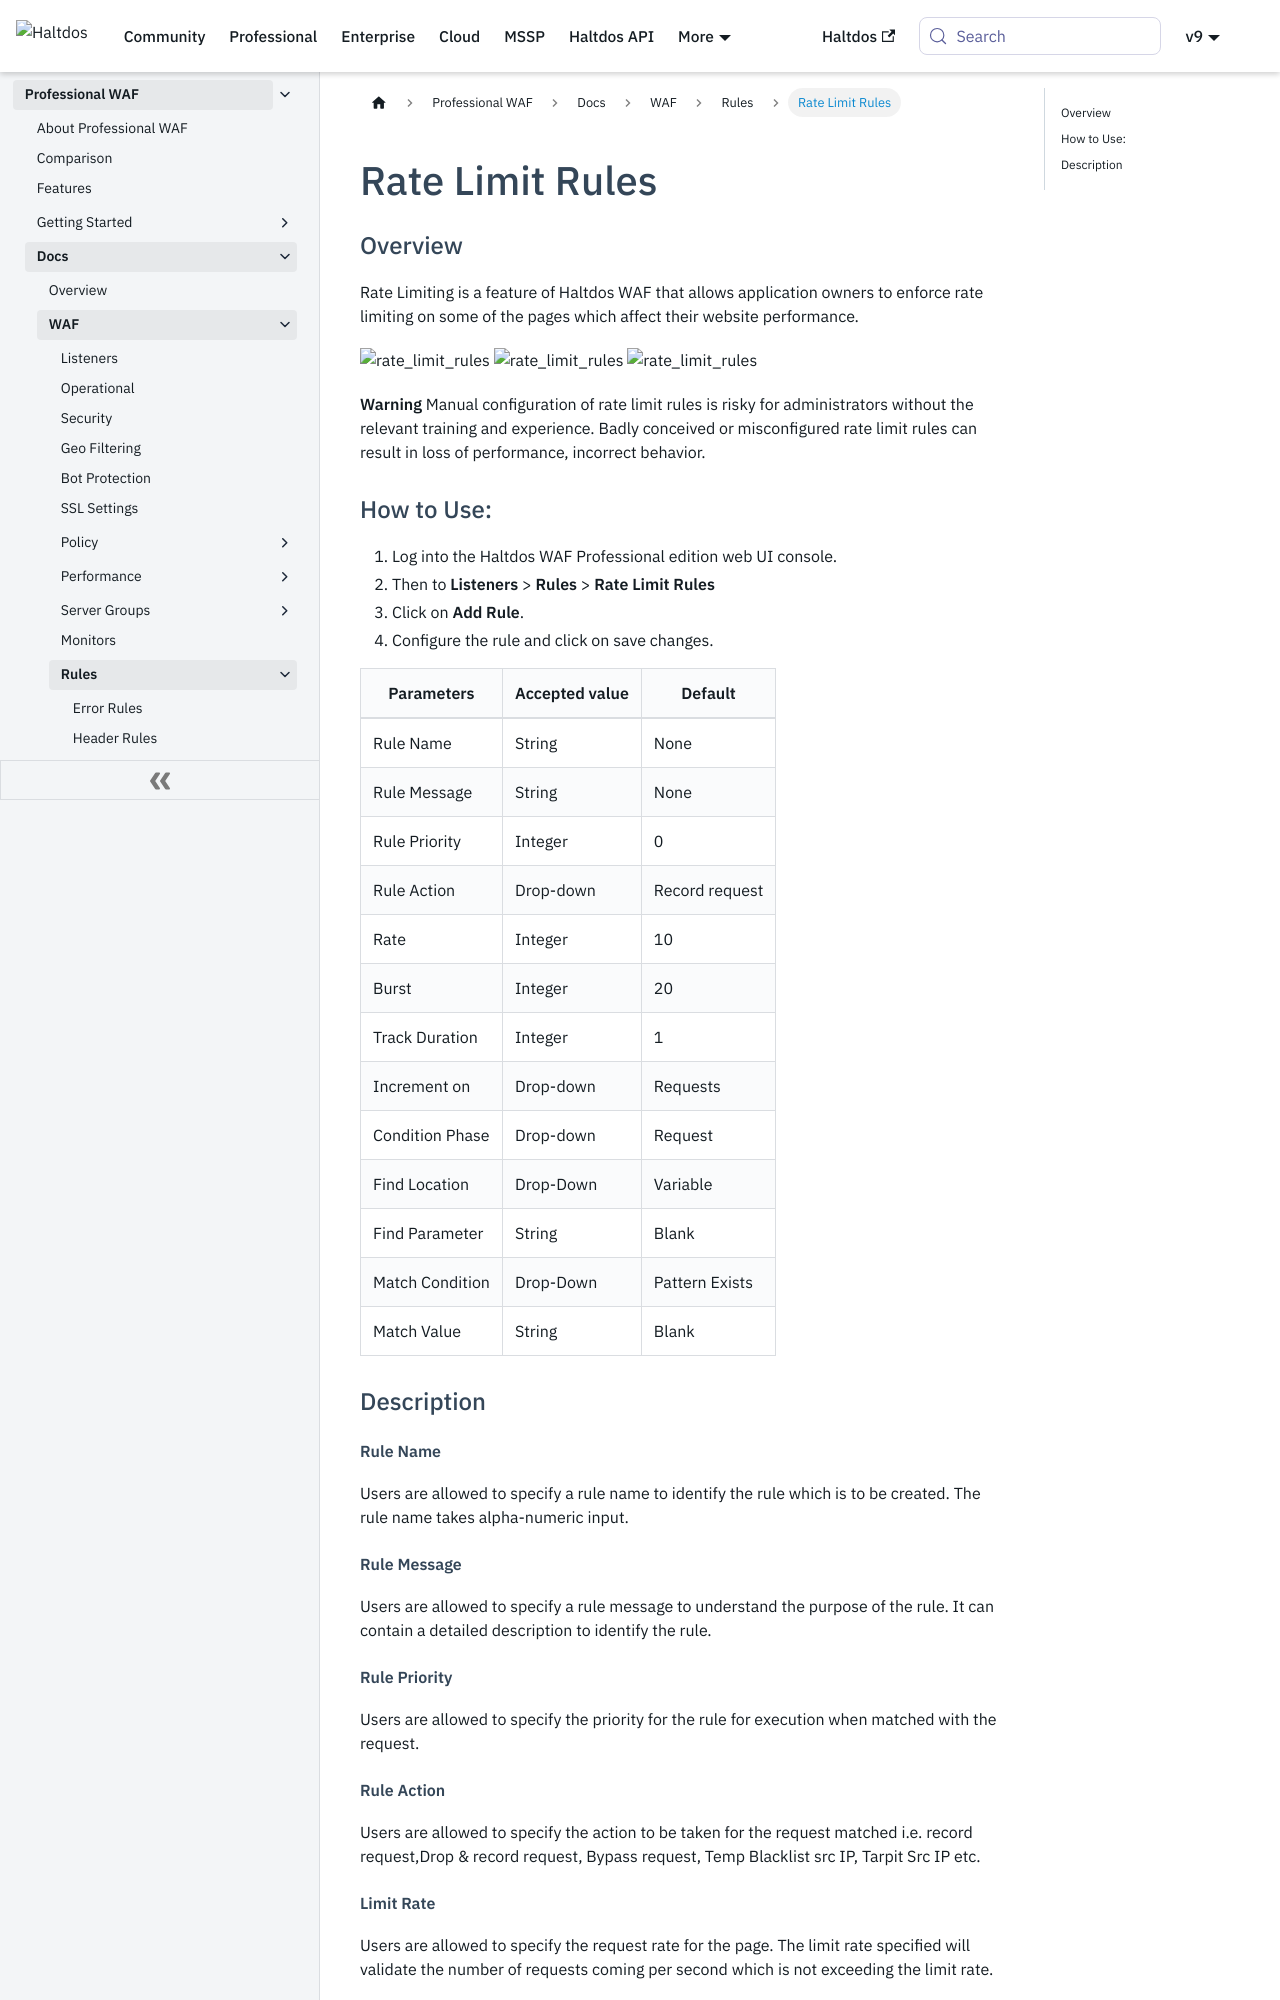

repository: halt-dos/hd-wiki-public · page: professional/docs/waf/rules/rate_limit_rules/index.html · generator: docusaurus

---
sidebar_position: 7
---
# Rate Limit Rules
### Overview
Rate Limiting is a feature of Haltdos WAF that allows application owners to enforce rate limiting on some of the pages which affect their website performance.

![rate_limit_rules](/img/pro-waf/docs/rate_limit_rules1.png)
![rate_limit_rules](/img/pro-waf/docs/rate_limit_rules2.png)
![rate_limit_rules](/img/pro-waf/docs/rate_limit_rules3.png)

**Warning** Manual configuration of rate limit rules is risky for administrators without the relevant training and experience. Badly conceived or misconfigured rate limit rules can result in loss of performance, incorrect behavior.

### How to Use:
1. Log into the Haltdos WAF Professional edition web UI console.
2. Then to **Listeners** > **Rules** > **Rate Limit Rules**
3. Click on **Add Rule**.
4. Configure the rule and click on save changes.


| Parameters      | Accepted value |  Default       |
|-----------------|----------------|----------------|
| Rule Name       | String         | None           |
| Rule Message    | String         | None           |
| Rule Priority   | Integer        | 0              |
| Rule Action     | Drop-down      | Record request |
| Rate            | Integer        | 10             |
| Burst           | Integer        | 20             |
| Track Duration  | Integer        | 1              |
| Increment on    | Drop-down      | Requests       |
| Condition Phase | Drop-down      | Request        |
| Find Location   | Drop-Down      | Variable       |
| Find Parameter  | String         | Blank          |
| Match Condition | Drop-Down      | Pattern Exists |
| Match Value     | String         | Blank          |

### Description

##### **Rule Name**
Users are allowed to specify a rule name to identify the rule which is to be created. The rule name takes alpha-numeric input.

##### **Rule Message**
Users are allowed to specify a rule message to understand the purpose of the rule. It can contain a detailed description to identify the rule.

##### **Rule Priority**
Users are allowed to specify the priority for the rule for execution when matched with the request.
